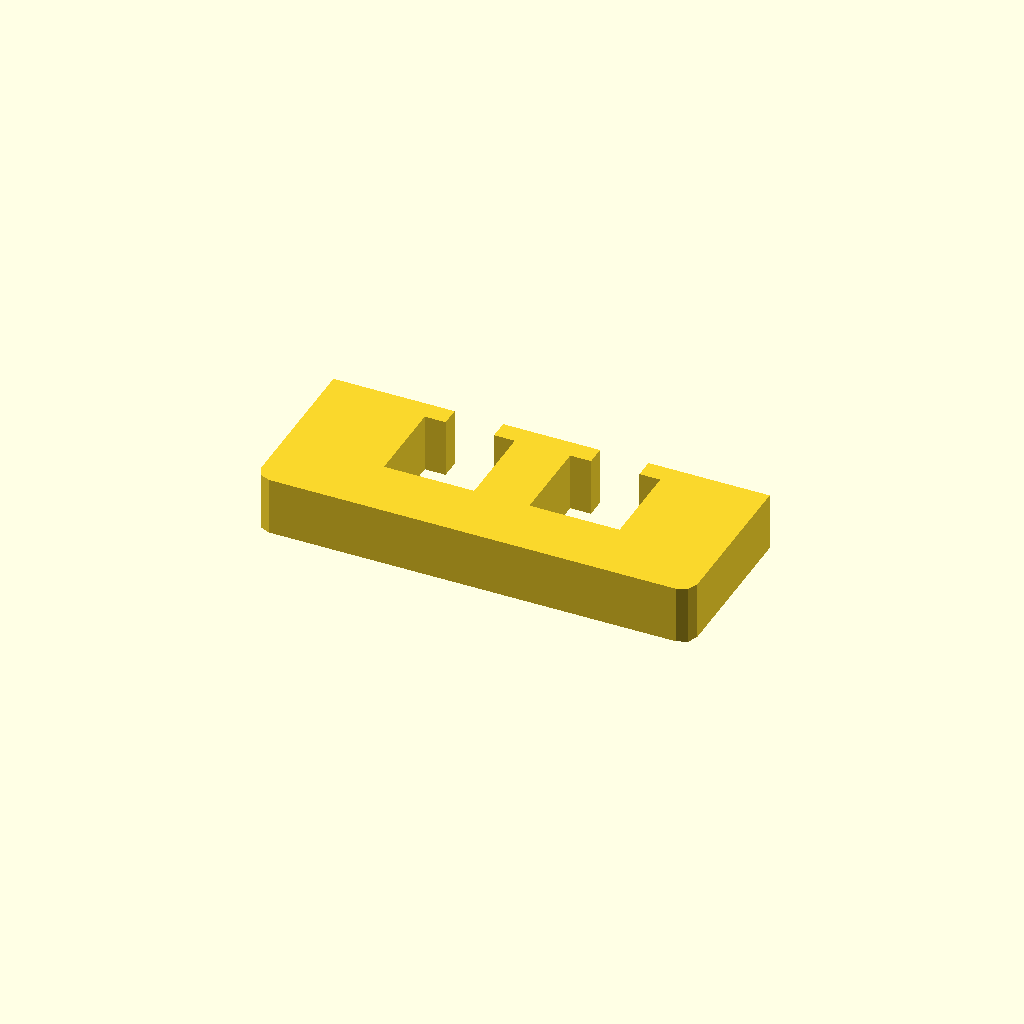
Cell 1: rendered with the file's own defaults.
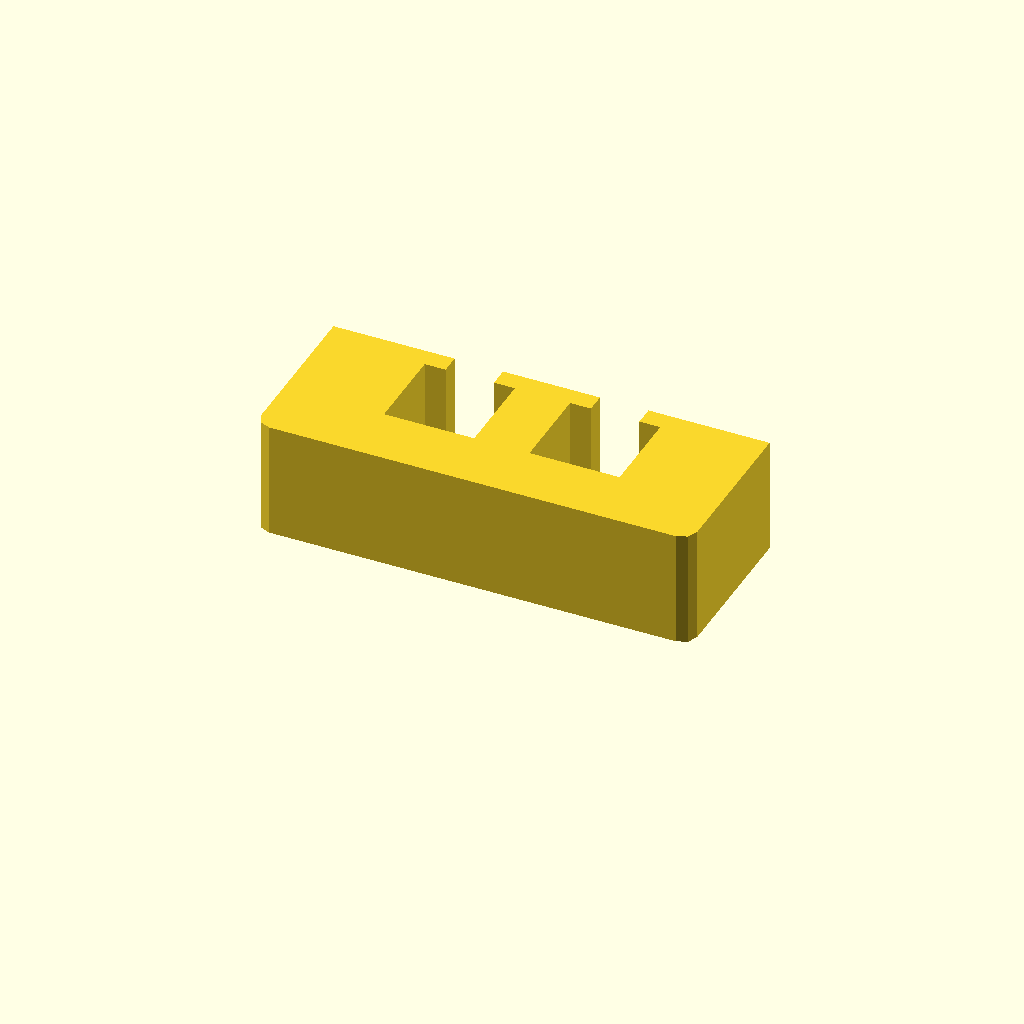
Cell 2: the same model with profile_height = 24.
All cells are drawn from one camera (rotation 55°, 0°, 25°, orthographic, colour scheme Cornfield), so only the parameter changes between them.
The OpenSCAD source (optional_data/data/sketch1/windowplates/part_0078.scad):
$fn = 32;

// ----------------------------------------------------------------------
// Window plate: 90 x 35 mm, 2 open windows
// ----------------------------------------------------------------------

// --- parameters (mm) ---
profile_height = 12;      // extrusion height
profile_points = 24;      // points of the closed outline

profile = [[0, 3], [0.879, 0.879], [3, 0], [87, 0], [89.121, 0.879], [90, 3], [90, 35], [65, 35], [65, 31], [69.3, 31], [69.3, 13], [50.7, 13], [50.7, 31], [55, 31], [55, 35], [35, 35], [35, 31], [39.3, 31], [39.3, 13], [20.7, 13], [20.7, 31], [25, 31], [25, 35], [0, 35]];  // single closed polygon, 24 points, counter clockwise

// --- the one profile operation ---
linear_extrude(height = profile_height) polygon(points = profile);
Customizer parameters (derived from the source; name, type, default, range or options):
profile_height: number, default 12
profile_points: number, default 24
